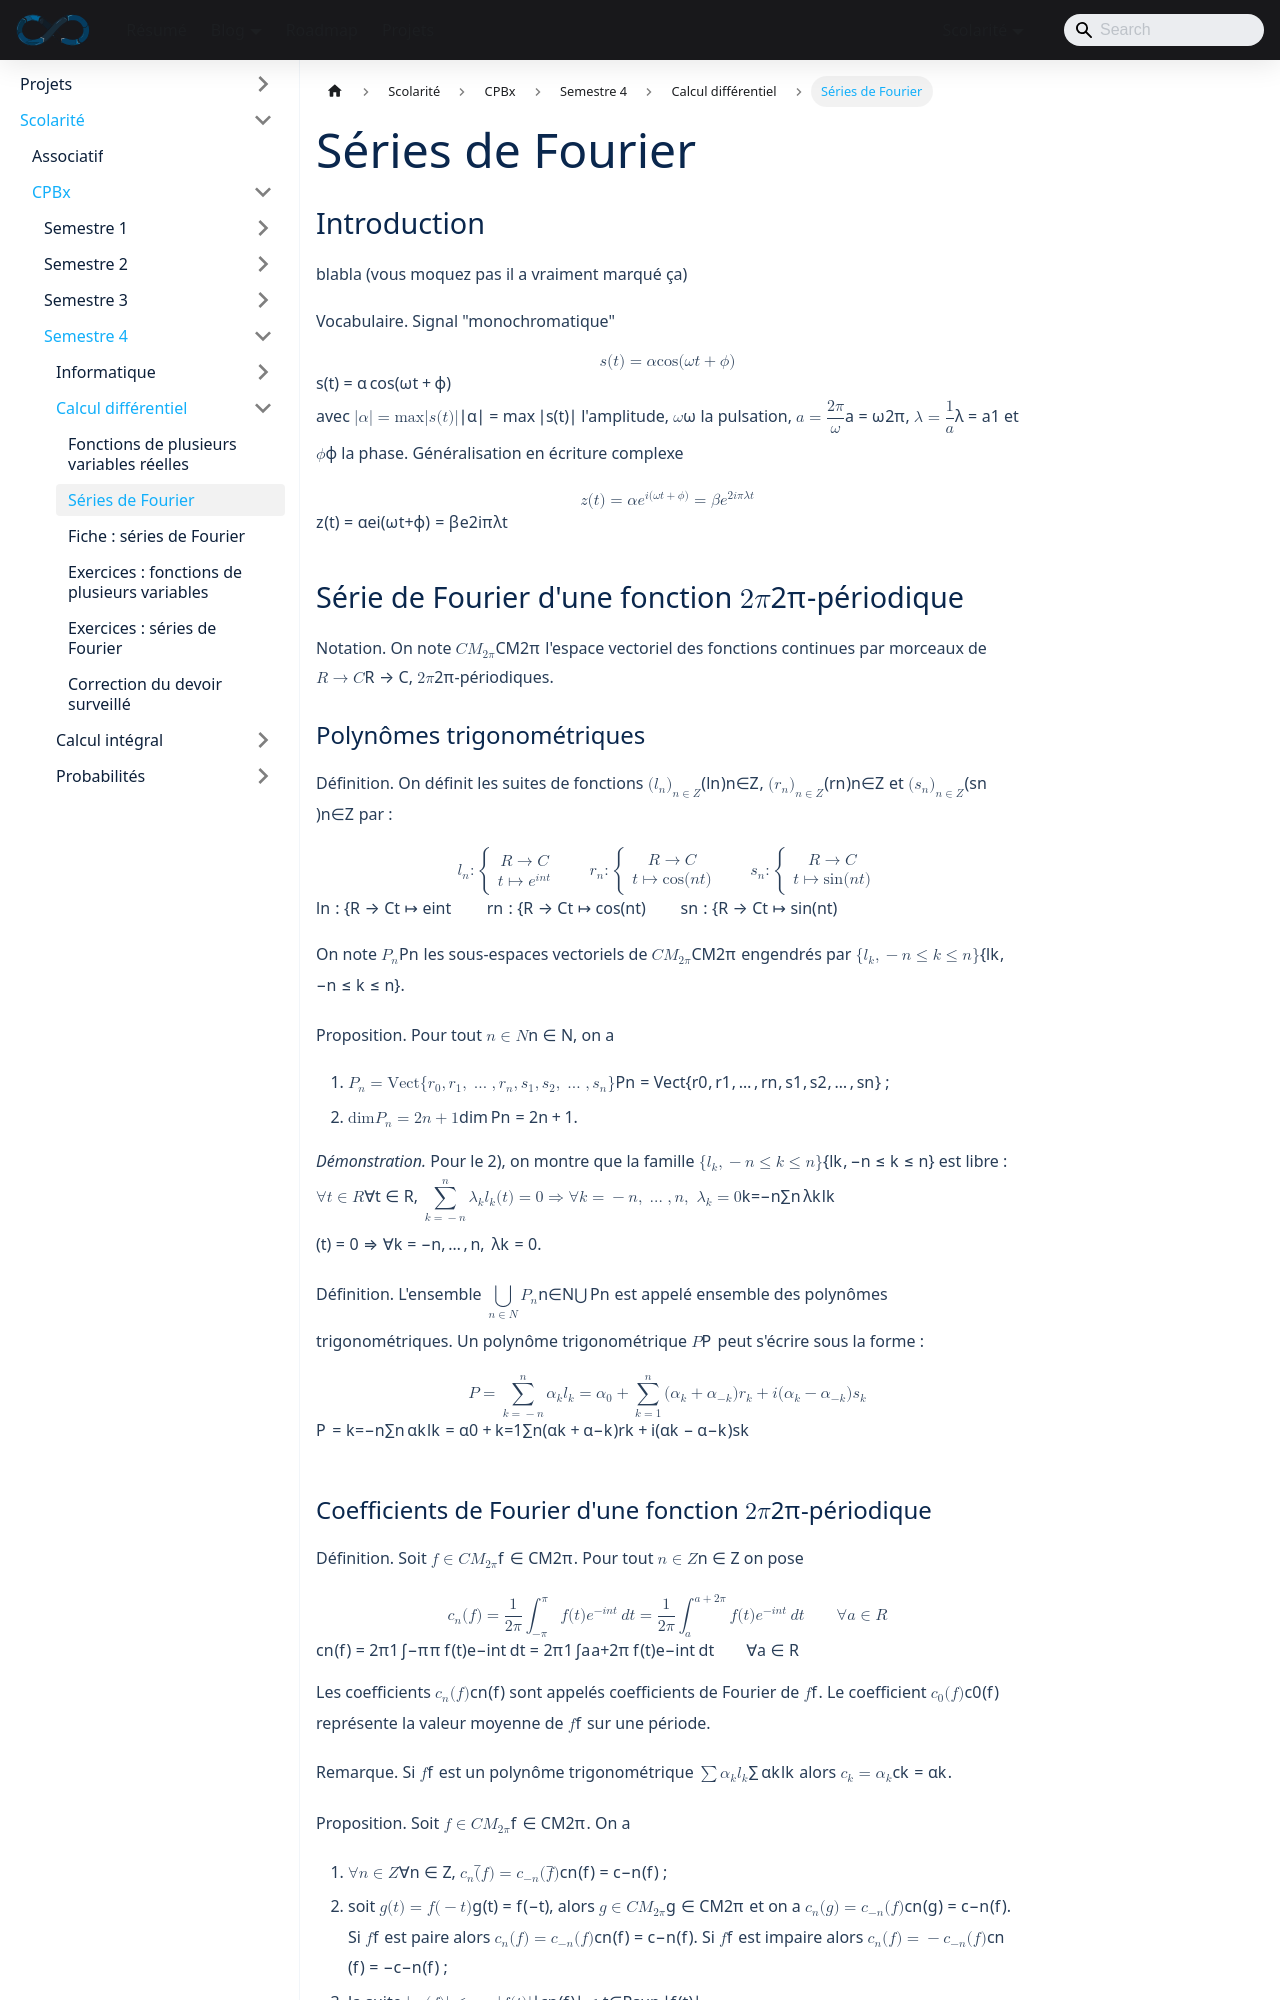

repository: sedelpeuch/sedelpeuch.github.io · page: docs/scolarite/cpbx/s4/calcul-differentiel/series-de-fourier/index.html · generator: docusaurus

---
title: "Séries de Fourier"
description: "Séries de Fourier des fonctions 2π-périodiques : polynômes trigonométriques, coefficients de Fourier et trigonométriques, convergence en moyenne quadratique, formule de Parseval, inégalité de Bessel, convergence normale et théorème de Dirichlet."
sidebar_position: 2
---

## Introduction

blabla (vous moquez pas il a vraiment marqué ça)

**Vocabulaire.** Signal "monochromatique"

$$
s(t) = \alpha \cos(\omega t + \phi)
$$

avec $|\alpha| = \max |s(t)|$ l'amplitude, $\omega$ la pulsation, $a = \dfrac{2\pi}{\omega}$, $\lambda = \dfrac{1}{a}$ et $\phi$ la phase.
Généralisation en écriture complexe

$$
z(t) = \alpha e^{i(\omega t + \phi)} = \beta e^{2 i \pi \lambda t}
$$

## Série de Fourier d'une fonction $2\pi$-périodique

**Notation.** On note $\mathcal{CM}_{2\pi}$ l'espace vectoriel des fonctions continues par morceaux de $\mathbb{R} \to \mathbb{C}$, $2\pi$-périodiques.

### Polynômes trigonométriques

**Définition.** On définit les suites de fonctions $(l_n)_{n \in \mathbb{Z}}$, $(r_n)_{n \in \mathbb{Z}}$ et $(s_n)_{n \in \mathbb{Z}}$ par :

$$
l_n : \begin{cases} \mathbb{R} \to \mathbb{C} \\ t \mapsto e^{int} \end{cases}
\qquad
r_n : \begin{cases} \mathbb{R} \to \mathbb{C} \\ t \mapsto \cos(nt) \end{cases}
\qquad
s_n : \begin{cases} \mathbb{R} \to \mathbb{C} \\ t \mapsto \sin(nt) \end{cases}
$$

On note $\mathcal{P}_n$ les sous-espaces vectoriels de $\mathcal{CM}_{2\pi}$ engendrés par $\{l_k, -n \leq k \leq n\}$.

**Proposition.** Pour tout $n \in \mathbb{N}$, on a

1. $\mathcal{P}_n = \operatorname{Vect}\{r_0, r_1, \dots, r_n, s_1, s_2, \dots, s_n\}$ ;
2. $\dim \mathcal{P}_n = 2n + 1$.

*Démonstration.* Pour le 2), on montre que la famille $\{l_k, -n \leq k \leq n\}$ est libre : $\forall t \in \mathbb{R}$, $\displaystyle\sum_{k=-n}^{n} \lambda_k l_k(t) = 0 \Rightarrow \forall k = -n, \dots, n, \ \lambda_k = 0$.

**Définition.** L'ensemble $\displaystyle\bigcup_{n \in \mathbb{N}} \mathcal{P}_n$ est appelé ensemble des polynômes trigonométriques. Un polynôme trigonométrique $P$ peut s'écrire sous la forme :

$$
P = \sum_{k=-n}^{n} \alpha_k l_k = \alpha_0 + \sum_{k=1}^{n} (\alpha_k + \alpha_{-k}) r_k + i(\alpha_k - \alpha_{-k}) s_k
$$
